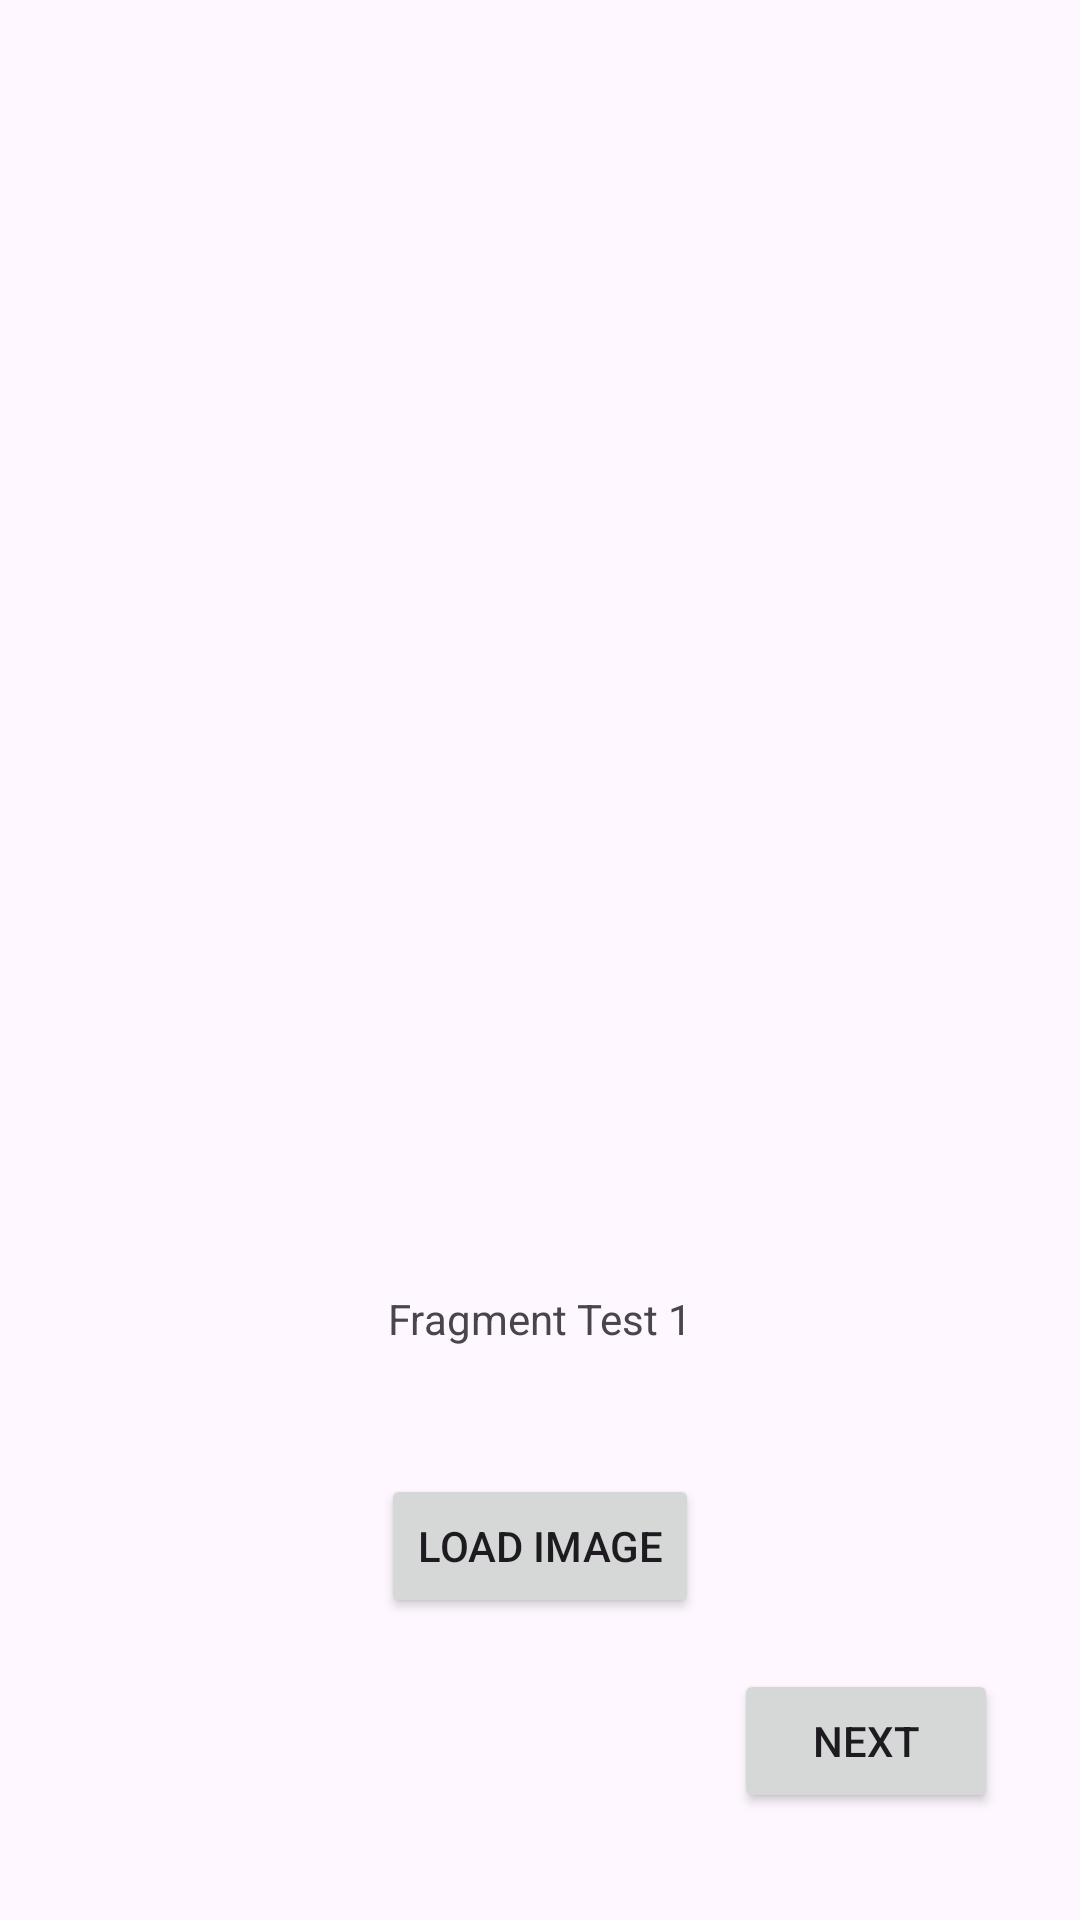

The Android layout XML behind this screen, and the referenced resources:
<!-- AndroidManifest.xml: application theme Theme.CameraFilter -->
<!-- res/layout/fragment_first.xml -->
<?xml version="1.0" encoding="utf-8"?>
<androidx.core.widget.NestedScrollView xmlns:android="http://schemas.android.com/apk/res/android"
    xmlns:app="http://schemas.android.com/apk/res-auto"
    xmlns:tools="http://schemas.android.com/tools"
    android:layout_width="match_parent"
    android:layout_height="match_parent"
    android:fillViewport="true"
    app:layout_behavior="@string/appbar_scrolling_view_behavior"
    tools:context=".ImageLoader">

    <androidx.constraintlayout.widget.ConstraintLayout
        android:layout_width="match_parent"
        android:layout_height="match_parent"
        >

        <ImageView
            android:id="@+id/ImageViewer"
            android:layout_width="match_parent"
            android:layout_height="500dp"
            app:layout_constraintBottom_toBottomOf="parent"
            app:layout_constraintEnd_toEndOf="parent"
            app:layout_constraintHorizontal_bias="0.498"
            app:layout_constraintStart_toStartOf="parent"
            app:layout_constraintTop_toTopOf="parent"
            app:layout_constraintVertical_bias="0.04000002" />

        <Button
            android:id="@+id/next_activity"
            android:layout_width="wrap_content"
            android:layout_height="wrap_content"
            android:text="@string/next"
            app:layout_constraintBottom_toBottomOf="parent"
            app:layout_constraintEnd_toEndOf="parent"
            app:layout_constraintHorizontal_bias="0.9"
            app:layout_constraintStart_toStartOf="parent"
            app:layout_constraintTop_toTopOf="parent"
            app:layout_constraintVertical_bias="0.94" />

        <Button
            android:id="@+id/load_image"
            android:layout_width="wrap_content"
            android:layout_height="wrap_content"
            android:text="@string/load_image"
            app:layout_constraintBottom_toBottomOf="parent"
            app:layout_constraintEnd_toEndOf="parent"
            app:layout_constraintStart_toStartOf="parent"
            app:layout_constraintTop_toTopOf="parent"
            app:layout_constraintVertical_bias="0.83" />

        <TextView
            android:id="@+id/textview_first"
            android:layout_width="wrap_content"
            android:layout_height="wrap_content"
            android:text="@string/frag_1"
            app:layout_constraintBottom_toTopOf="@+id/next_activity"
            app:layout_constraintEnd_toEndOf="parent"
            app:layout_constraintHorizontal_bias="0.50"
            app:layout_constraintStart_toStartOf="parent"
            app:layout_constraintTop_toTopOf="parent"
            app:layout_constraintVertical_bias="0.80" />
    </androidx.constraintlayout.widget.ConstraintLayout>
</androidx.core.widget.NestedScrollView>
<!-- resources referenced by this layout -->
<resources>
  <string name="frag_1">
          Fragment Test 1
      </string>
  <string name="load_image">Load Image</string>
  <string name="next">Next</string>
  <style name="Theme.CameraFilter" parent="Base.Theme.CameraFilter" />
  <style name="Base.Theme.CameraFilter" parent="Theme.Material3.DayNight.NoActionBar">
          
          
      </style>
</resources>
